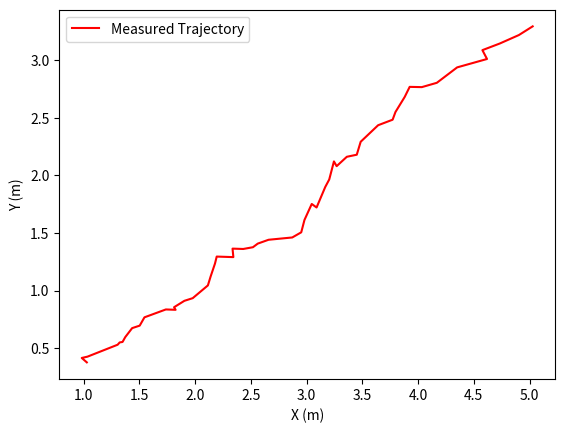

Python code for this plot:
import numpy as np
from numpy.random import randn
from numpy.linalg import inv, det
import math
import matplotlib.pyplot as plt

def kf_predict(X, P, A, Q, B, U):
    X = np.dot(A, X) + np.dot(B, U)
    P = np.dot(A, np.dot(P, A.T)) + Q
    return(X, P)

def kf_update(X, P, Y, H, R):
    IM = np.dot(H, X)
    IS = R + np.dot(H, np.dot(P, H.T))
    K = np.dot(P, np.dot(H.T, inv(IS)))
    X = X + np.dot(K, (Y-IM))
    P = P - np.dot(K, np.dot(IS, K.T))
    LH = gauss_pdf(Y, IM, IS)
    return (X, P, K, IM, IS, LH)

def gauss_pdf(X, M, S):
    if M.shape[1] == 1:
        DX = X - np.tile(M, X.shape[1])
        E = 0.5 * np.sum(DX * (np.dot(inv(S), DX)), axis=0)
        E = E + 0.5 * M.shape[0] * np.log(2 * np.pi) + 0.5 * np.log(det(S))
        P = np.exp(-E)
    elif X.shape()[1] == 1:
        DX = np.tile(X, M.shape[1]) - M
        E = 0.5 * np.sum(DX * (np.dot(inv(S), DX)), axis=0)
        E = E + 0.5 * M.shape[0] * np.log(2 * np.pi) + 0.5 * np.log(det(S))
        P = np.exp(-E)
    else:
        DX = X-M
        E = 0.5 * np.dot(DX.T, np.dot(inv(S), DX))
        E = E + 0.5 * M.shape[0] * np.log(2 * np.pi) + 0.5 * np.log(det(S))
        P = np.exp(-E)
        return (P[0], E[0])


# time step of mobile movement
dt = 0.1
# Initialization of state matrices
X = np.array([[0.0], [0.0], [0.1], [0.1]])
P = np.diag((0.01, 0.01, 0.01, 0.01))
A = np.array([[1, 0, dt, 0], [0, 1, 0, dt], [0, 0, 1, 0], [0, 0, 0, 1]])
Q = np.eye(X.shape[0])
B = np.eye(X.shape[0])
U = np.zeros((X.shape[0], 1))
# Measurement matrices
Y = np.array([[X[0, 0] + abs(randn(1)[0])], [X[1, 0] + abs(randn(1)[0])]])
H = np.array([[1, 0, 0, 0], [0, 1, 0, 0]])
R = np.eye(Y.shape[0])
# Number of iterations in Kalman Filter
N_iter = 50
xPos_history = []
yPos_history = []

# Applying the Kalman Filter
for i in np.arange(0, N_iter):
    (X, P) = kf_predict(X, P, A, Q, B, U)
    (X, P, K, IM, IS, LH) = kf_update(X, P, Y, H, R)
    Y = np.array([[X[0, 0] + abs(0.1 * randn(1)[0])],
               [X[1, 0] + abs(0.1 * randn(1)[0])]])

    xPos_history.append(Y[0])
    yPos_history.append(Y[1])


# plt.title("Response and PID (from PSO parameter)")
plt.xlabel("X (m)")
plt.ylabel("Y (m)")

# plt.plot(timeNumpy, Y, label="Estimated Trajectory", color="green")
plt.plot(xPos_history, yPos_history, label="Measured Trajectory", color="red")
# plt.plot(timeNumpy, Y, label="Real Trajectory", color="blue")
plt.legend(loc='upper left')
plt.show()